Labelled photos from "datasets", an image-classification folder in TongZhang-zt/rock_identification. The possible labels are: anhydrite rock, bauxite, bioclastic micrite, chamosite hematite oolite, chert, phosphatic sandstone, residual calcarenitic dolomite, sparry calcarenite, sparry crinoidal limestone, sparry oolitic limestone, sparry peloidal limestone.

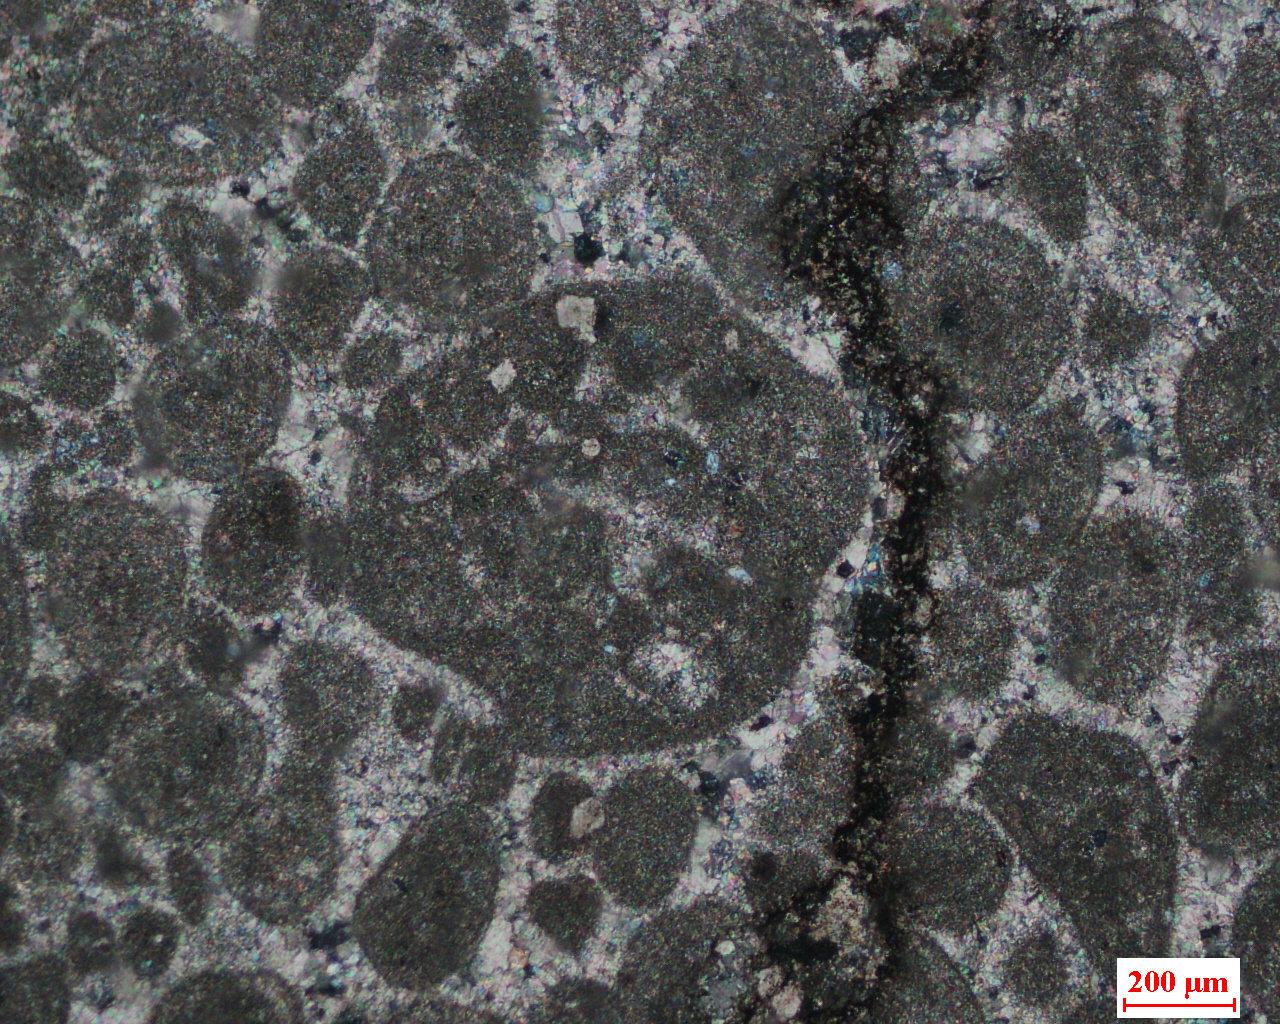
Label: sparry peloidal limestone

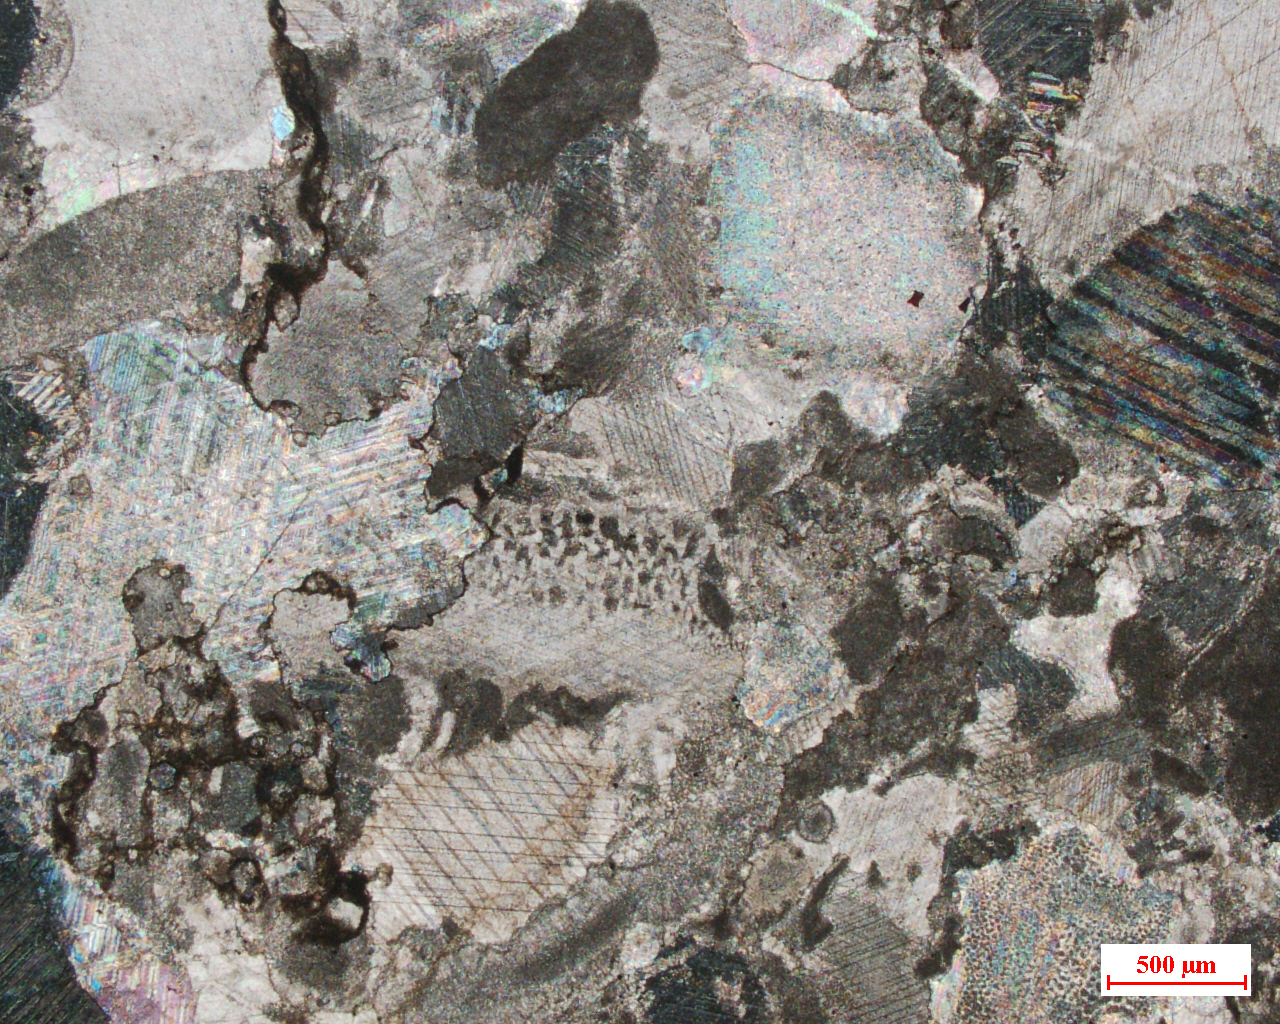
Label: sparry crinoidal limestone

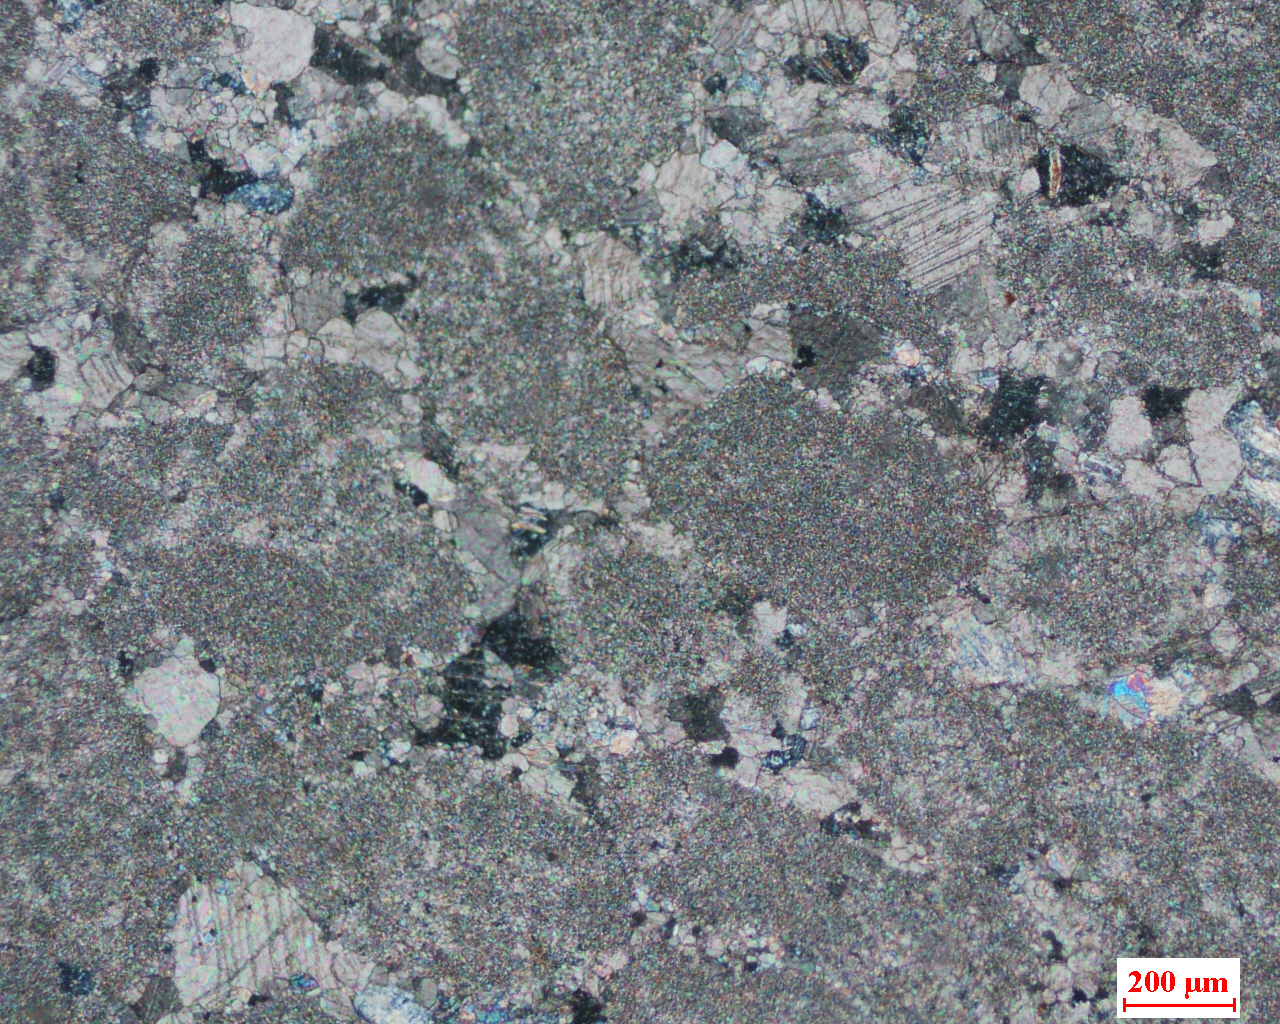
Label: sparry calcarenite

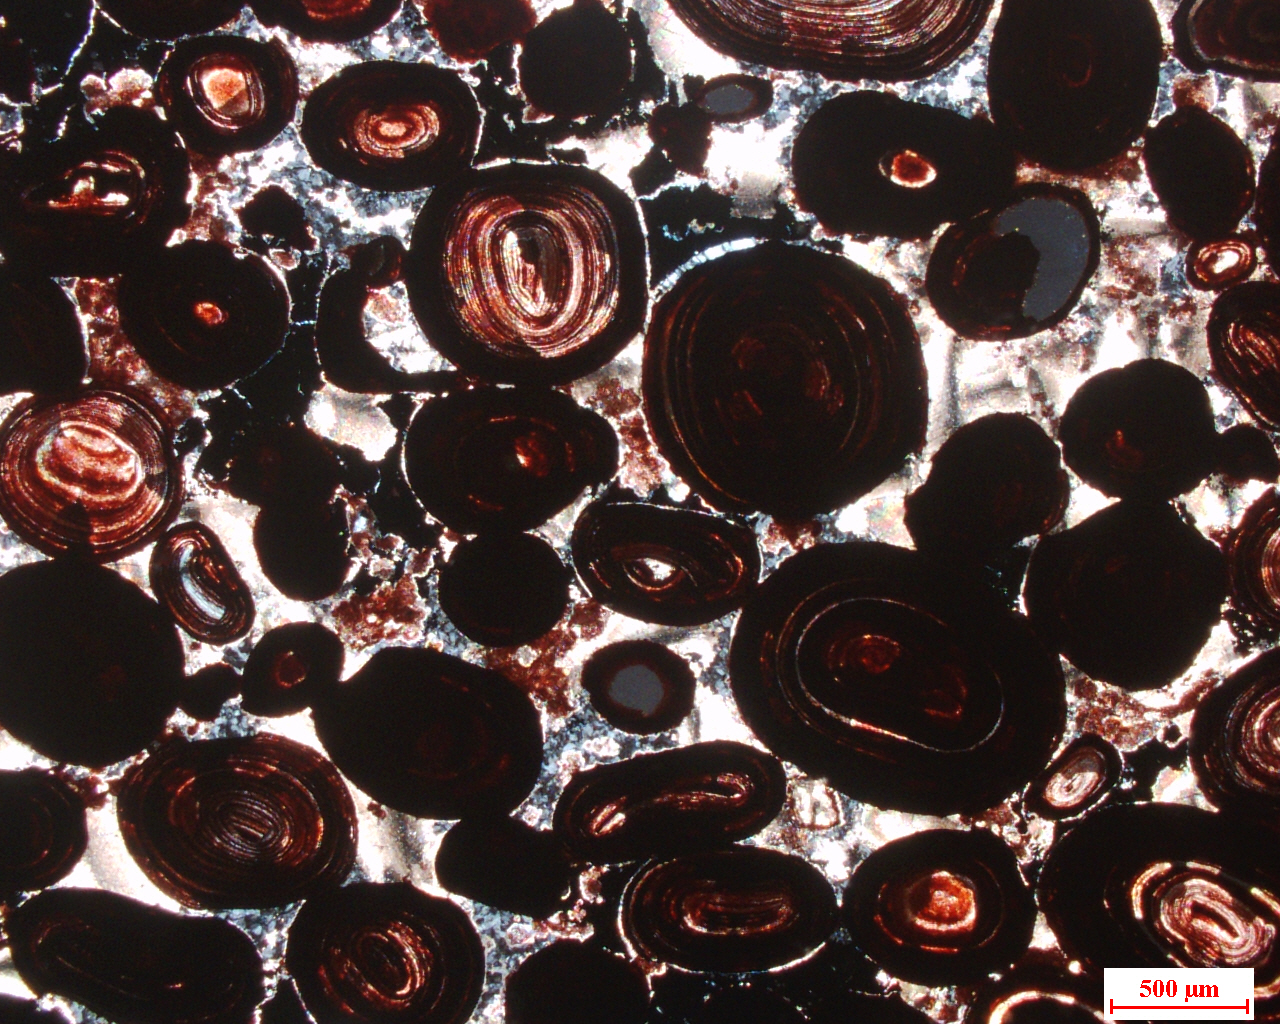
Label: chamosite hematite oolite

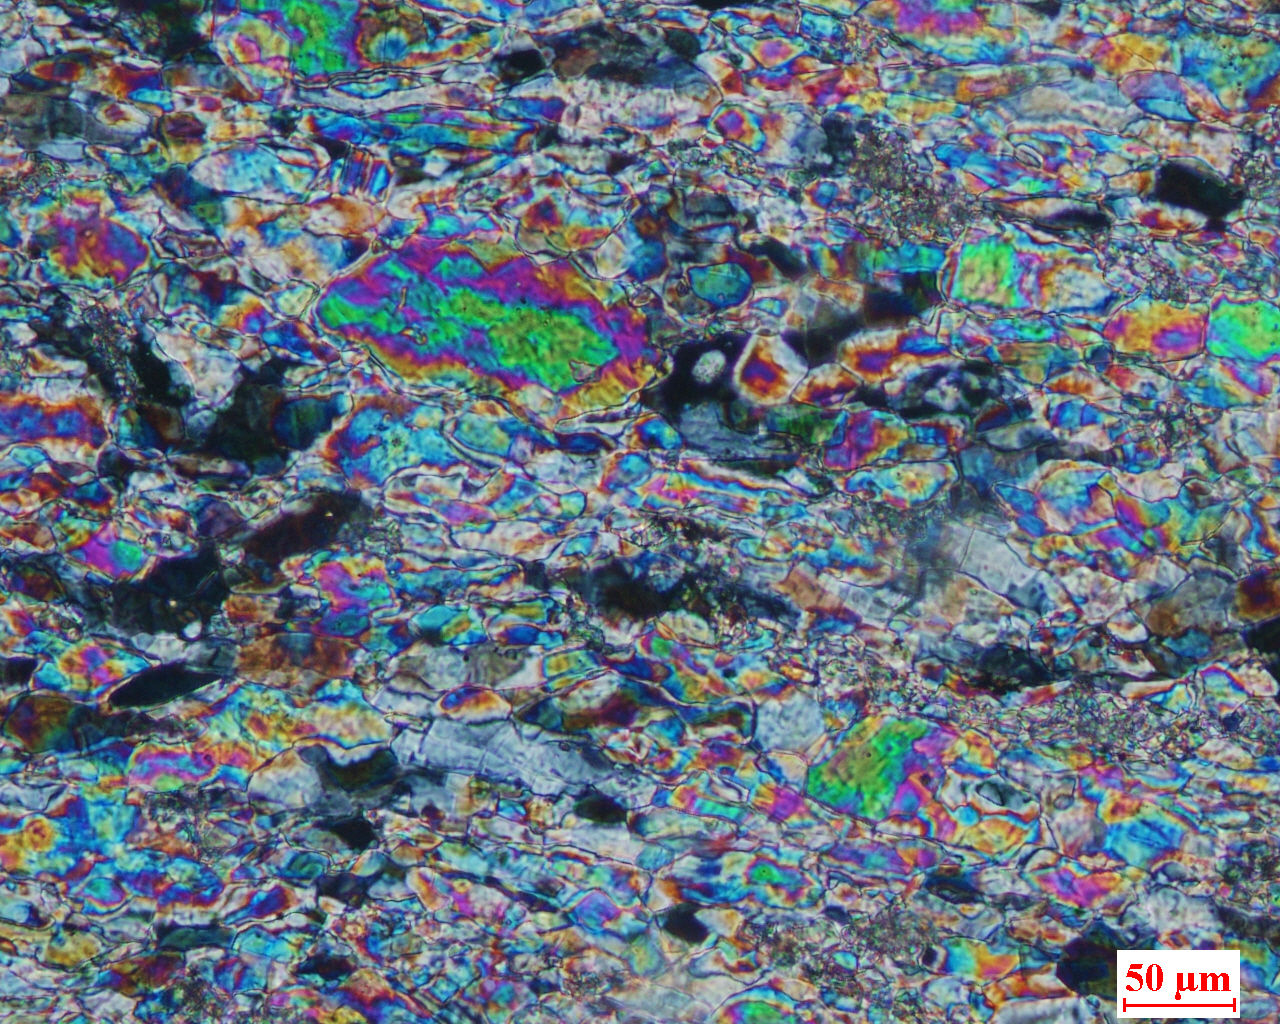
Label: anhydrite rock

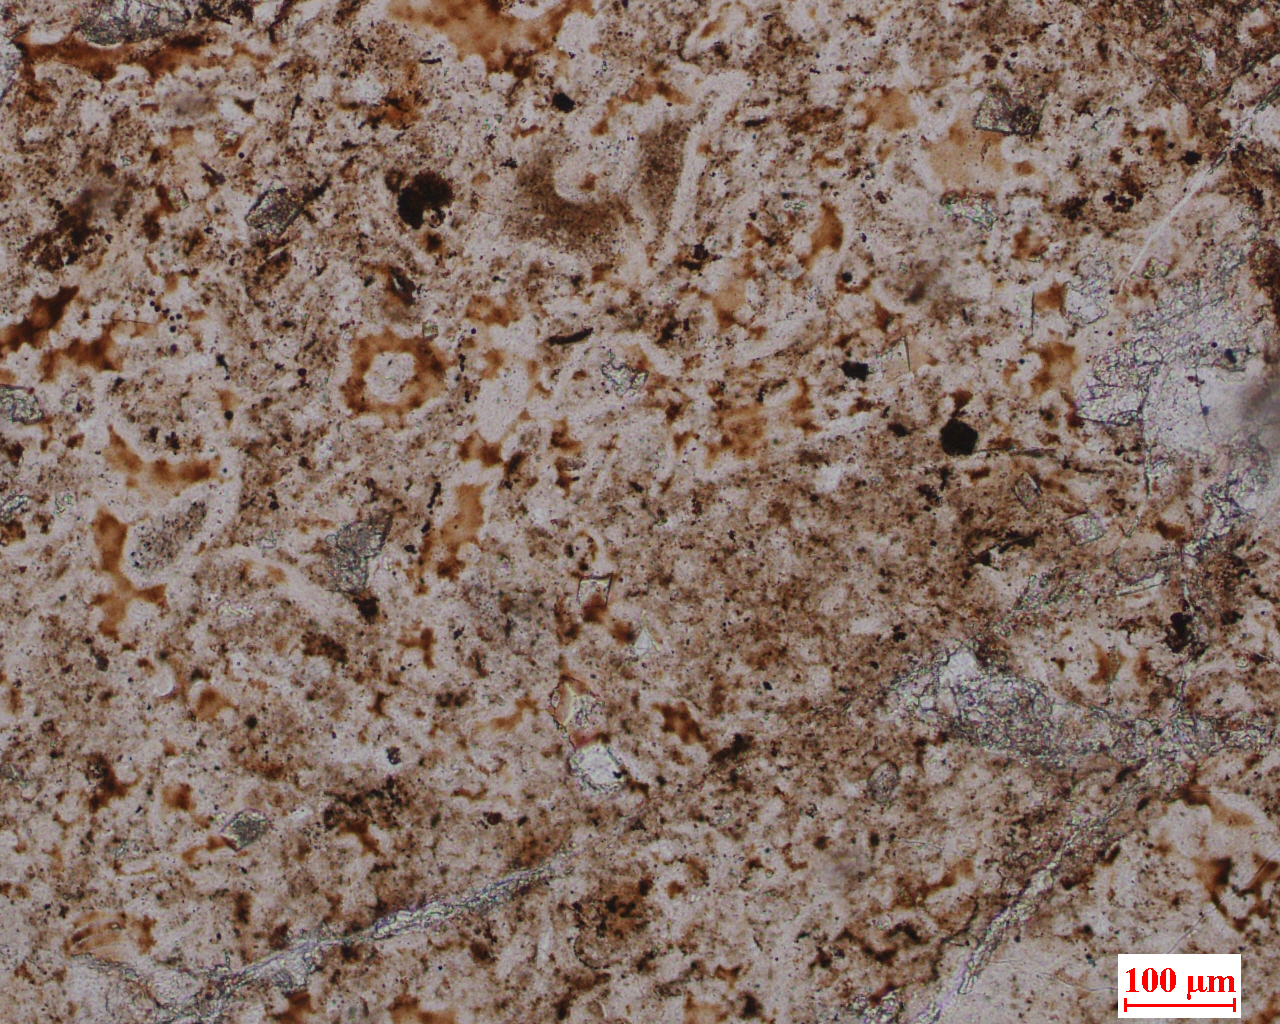
Label: chert
